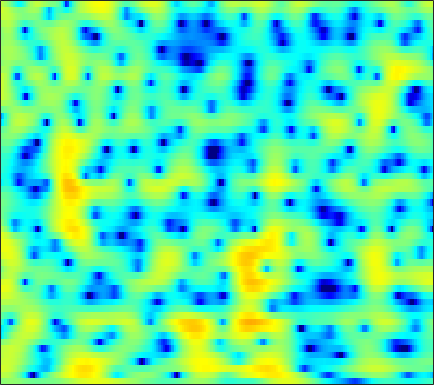

The table this chart was drawn from, first rows:
0.37013, 0.54278, 0.71395, 0.80822, 0.83272, 0.80591, 0.712, 0.59813, 0.41817, 0.2005, -0.037967, -0.21935, -0.45589, -0.65922, -0.78933, -0.91151, -0.9862, -1.0034, -0.9808, -0.91409, -0.82389, -0.75214, -0.63235, -0.50554
2.655, 2.665, 2.563, 2.314, 2.024, 1.49, 0.7661, 0.08508, -1.036, -2.454, -4.261, -5.969, -8.984, -13.62, -19.98, -27.39, -15.08, -11.28, -8.008, -5.72, -3.965, -2.866, -1.599, -0.4941
3.757, 3.803, 3.746, 3.555, 3.321, 2.878, 2.292, 1.767, 0.947, 0.007587, -1.036, -1.862, -2.977, -4.07, -4.846, -5.799, -6.697, -7.361, -8.252, -9.099, -9.624, -9.558, -8.574, -6.832
3.006, 3.242, 3.425, 3.463, 3.403, 3.197, 2.863, 2.531, 1.993, 1.341, 0.5953, -0.0182, -0.8986, -1.835, -2.583, -3.624, -4.733, -5.601, -6.773, -7.9, -8.783, -9.111, -8.832, -7.747
2.635, 2.958, 3.256, 3.404, 3.427, 3.326, 3.09, 2.819, 2.339, 1.719, 0.9732, 0.3251, -0.6546, -1.763, -2.678, -3.97, -5.307, -6.274, -7.383, -8.098, -8.264, -8.002, -7.248, -6.187
2.589, 2.869, 3.171, 3.378, 3.465, 3.488, 3.39, 3.231, 2.886, 2.387, 1.715, 1.083, 0.03939, -1.251, -2.413, -4.282, -6.648, -8.894, -12.75, -16.94, -15.97, -13.02, -9.756, -7.344
-0.00343, 0.3894, 0.9535, 1.503, 1.877, 2.312, 2.613, 2.759, 2.83, 2.748, 2.51, 2.232, 1.727, 1.079, 0.5165, -0.3211, -1.224, -1.887, -2.692, -3.337, -3.77, -3.943, -4.035, -4
-7.418, -5.612, -3.502, -1.784, -0.7231, 0.4425, 1.382, 1.955, 2.558, 2.986, 3.248, 3.333, 3.303, 3.119, 2.879, 2.432, 1.874, 1.387, 0.6561, -0.1506, -1.037, -1.745, -2.753, -3.846
-7.615, -6.525, -5.186, -4.001, -3.142, -1.97, -0.7592, 0.1695, 1.337, 2.35, 3.155, 3.612, 4.011, 4.155, 4.102, 3.829, 3.32, 2.775, 1.833, 0.6374, -0.8301, -2.1, -4.015, -6.119
-3.43, -4.533, -6.672, -10.26, -14.36, -13.78, -7.453, -4.136, -1.012, 1.202, 2.764, 3.605, 4.374, 4.783, 4.884, 4.743, 4.298, 3.756, 2.75, 1.396, -0.3694, -2.036, -4.874, -8.785
-1.14, -1.724, -2.588, -3.362, -3.68, -3.458, -2.528, -1.558, -0.2218, 0.9718, 1.943, 2.504, 3.022, 3.291, 3.345, 3.217, 2.872, 2.482, 1.804, 0.9575, -0.04244, -0.8529, -1.971, -3.023
0.6419, 0.5842, 0.5032, 0.452, 0.4532, 0.5254, 0.6895, 0.8603, 1.119, 1.368, 1.569, 1.672, 1.73, 1.681, 1.569, 1.31, 0.9516, 0.6285, 0.1161, -0.46, -1.061, -1.502, -2.046, -2.511
2.256, 2.309, 2.328, 2.296, 2.245, 2.156, 2.047, 1.948, 1.799, 1.637, 1.449, 1.283, 1.029, 0.7288, 0.4597, 0.04821, -0.449, -0.8822, -1.53, -2.224, -2.934, -3.433, -4.001, -4.381
3.852, 3.892, 3.846, 3.688, 3.504, 3.168, 2.739, 2.371, 1.838, 1.288, 0.7786, 0.4379, 0.03887, -0.3128, -0.5806, -0.9874, -1.538, -2.082, -3.01, -4.242, -5.827, -7.244, -9.215, -10.47
4.938, 5, 4.934, 4.677, 4.333, 3.662, 2.723, 1.833, 0.4217, -1.152, -2.618, -3.356, -3.561, -3.074, -2.588, -2.081, -1.906, -2.032, -2.585, -3.694, -5.42, -7.229, -10.4, -13.16
3.847, 4.17, 4.377, 4.284, 3.996, 3.281, 2.12, 0.8874, -1.417, -4.883, -10.64, -17.44, -12.45, -6.953, -4.597, -2.67, -1.554, -1.102, -0.9175, -1.047, -1.396, -1.734, -2.159, -2.413
0.7227, 1.595, 2.398, 2.811, 2.883, 2.675, 2.136, 1.539, 0.5556, -0.5329, -1.501, -1.984, -2.191, -1.947, -1.618, -1.144, -0.7463, -0.5432, -0.3908, -0.3432, -0.4134, -0.5097, -0.6868, -0.8961
-0.5716, 0.6353, 1.798, 2.531, 2.847, 2.985, 2.855, 2.611, 2.148, 1.575, 0.9815, 0.559, 0.0634, -0.3418, -0.5607, -0.762, -0.8854, -0.9302, -0.9471, -0.9773, -1.071, -1.19, -1.401, -1.731
1.474, 2.323, 3.173, 3.72, 3.941, 3.991, 3.785, 3.474, 2.871, 2.075, 1.099, 0.2823, -0.8548, -1.956, -2.676, -3.351, -3.617, -3.582, -3.361, -3.104, -2.896, -2.836, -2.911, -3.15
3.884, 4.307, 4.701, 4.888, 4.868, 4.642, 4.171, 3.652, 2.7, 1.457, -0.1493, -1.657, -4.192, -7.537, -10.73, -14.67, -13.15, -10.63, -8.176, -6.68, -5.798, -5.469, -5.385, -5.545
4.954, 5.126, 5.212, 5.107, 4.908, 4.472, 3.837, 3.22, 2.204, 0.9023, -0.68, -2.094, -4.3, -6.865, -8.85, -10.7, -10.6, -9.699, -8.54, -7.7, -7.483, -7.702, -8.519, -10.06
5.131, 5.117, 4.931, 4.572, 4.215, 3.627, 2.922, 2.335, 1.472, 0.5088, -0.5633, -1.418, -2.614, -3.804, -4.589, -5.446, -5.972, -6.208, -6.296, -6.264, -6.457, -6.805, -7.697, -9.326
4.531, 4.228, 3.584, 2.744, 2.02, 1.03, 0.1467, -0.4007, -0.9785, -1.451, -1.976, -2.472, -3.312, -4.368, -5.26, -6.471, -7.419, -7.683, -7.235, -6.294, -5.138, -4.348, -3.475, -2.69
2.611, 1.883, 0.4831, -1.51, -3.456, -6.601, -9.372, -9.619, -7.944, -6.322, -5.413, -5.222, -5.586, -6.681, -8.138, -11.35, -18.05, -48.67, -15.3, -9.097, -5.454, -3.478, -1.416, 0.2127
0.3845, -0.4067, -1.88, -3.938, -5.914, -9.132, -11.91, -12.04, -10.04, -8.123, -6.901, -6.396, -6.171, -6.388, -6.768, -7.353, -7.74, -7.631, -6.672, -5.135, -3.326, -2.022, -0.4042, 1.039
-0.5891, -1.081, -1.916, -2.882, -3.648, -4.598, -5.316, -5.651, -5.821, -5.774, -5.64, -5.533, -5.427, -5.356, -5.284, -5.138, -4.84, -4.467, -3.8, -2.925, -1.898, -1.079, 0.04075, 1.156
-0.6503, -0.9655, -1.454, -2.003, -2.436, -2.995, -3.53, -3.879, -4.303, -4.642, -4.909, -5.072, -5.232, -5.288, -5.255, -5.096, -4.767, -4.396, -3.759, -2.933, -2.01, -1.246, -0.1839, 0.8726
-0.4972, -0.751, -1.137, -1.582, -1.942, -2.475, -3.039, -3.474, -4.057, -4.661, -5.275, -5.734, -6.307, -6.792, -7.059, -7.161, -6.936, -6.558, -5.744, -4.698, -3.48, -2.497, -1.149, 0.2066
-0.9992, -1.162, -1.463, -1.859, -2.232, -2.833, -3.515, -4.088, -4.887, -5.766, -6.741, -7.588, -8.918, -10.56, -11.95, -13.46, -13.63, -12.67, -10.65, -8.668, -6.73, -5.287, -3.318, -1.278
-3.418, -3.112, -2.99, -3.243, -3.7, -4.554, -5.639, -6.494, -7.548, -8.403, -9.125, -9.743, -11.04, -13.14, -15.67, -20.77, -22.25, -18.53, -14.93, -13.32, -12.55, -11.58, -8.552, -4.616
-6.747, -5.533, -4.892, -5.194, -5.961, -7.796, -10.71, -13.72, -17.8, -16.54, -13.51, -12, -10.88, -10.5, -10.48, -10.64, -10.7, -10.64, -10.78, -11.58, -13.54, -14.42, -10.52, -5.035
-5.263, -5.118, -5.279, -5.932, -6.772, -8.431, -10.71, -12.62, -14.51, -14.16, -12.5, -11.26, -9.864, -8.865, -8.266, -7.603, -7.005, -6.551, -5.988, -5.34, -4.496, -3.634, -2.106, -0.2973
-4.122, -4.359, -4.831, -5.463, -6.079, -7.005, -8.02, -8.727, -9.504, -9.879, -9.931, -9.769, -9.294, -8.597, -7.998, -7.084, -6.11, -5.359, -4.326, -3.216, -2.045, -1.121, 0.17, 1.454
-3.942, -4.051, -4.35, -4.858, -5.375, -6.252, -7.281, -8.152, -9.369, -10.54, -11.45, -11.78, -11.67, -10.87, -10.01, -8.667, -7.246, -6.163, -4.695, -3.252, -1.806, -0.7577, 0.5788, 1.868
-3.827, -3.643, -3.676, -4.054, -4.549, -5.522, -6.884, -8.211, -10.48, -13.63, -18.12, -22.16, -21.47, -17.03, -14.45, -11.91, -9.841, -8.397, -6.474, -4.61, -2.765, -1.457, 0.1965, 1.672
-2.869, -2.532, -2.413, -2.625, -3.011, -3.831, -5.051, -6.245, -8.278, -10.81, -13.64, -15.36, -16.13, -15.51, -15, -14.49, -13.75, -12.63, -10.25, -7.404, -4.715, -2.871, -0.7265, 1.099
-1.338, -1.038, -0.8371, -0.8583, -1.032, -1.485, -2.183, -2.864, -3.953, -5.227, -6.577, -7.632, -9.098, -10.8, -12.49, -15.99, -23.57, -25.86, -15.01, -9.516, -5.872, -3.73, -1.416, 0.5007
-0.6752, -0.3517, 0.01845, 0.2635, 0.3563, 0.336, 0.1394, -0.1296, -0.6444, -1.319, -2.159, -2.883, -3.958, -5.152, -6.074, -7.255, -7.997, -8.014, -7.329, -6.041, -4.56, -3.392, -1.81, -0.3267
-1.848, -1.36, -0.5917, 0.1856, 0.7041, 1.25, 1.585, 1.695, 1.65, 1.419, 1.01, 0.6101, -0.04445, -0.8215, -1.446, -2.316, -3.176, -3.791, -4.587, -5.253, -5.554, -5.331, -4.291, -2.616
-7.788, -6.162, -3.485, -1.236, 0.06871, 1.367, 2.244, 2.67, 2.989, 3.052, 2.917, 2.687, 2.237, 1.633, 1.065, 0.1449, -1.073, -2.25, -4.351, -7.646, -13.83, -24.94, -12.59, -6.291
-10.91, -8.062, -4.366, -1.752, -0.3497, 0.9859, 1.847, 2.262, 2.578, 2.675, 2.602, 2.461, 2.181, 1.804, 1.443, 0.8292, 0.036, -0.7108, -1.901, -3.238, -4.425, -4.779, -4.201, -2.836
-1.293, -1.074, -0.5359, 0.08818, 0.4883, 0.8583, 1.02, 1.012, 0.85, 0.5966, 0.3171, 0.1528, 0.019, -0.02336, -0.009825, 0.01389, 0.02096, -0.0153, -0.1327, -0.2584, -0.3068, -0.2901, -0.1422, 0.1067
2.107, 1.96, 1.76, 1.506, 1.248, 0.7698, 0.1025, -0.5517, -1.631, -2.894, -4.112, -4.742, -4.812, -4.024, -3.154, -1.964, -0.9541, -0.3341, 0.3104, 0.7689, 1.102, 1.284, 1.449, 1.501
3.423, 3.112, 2.601, 1.944, 1.345, 0.3687, -0.877, -2.049, -4.058, -6.959, -11.77, -19.19, -19.91, -10.41, -6.94, -3.932, -1.933, -0.8503, 0.2243, 0.958, 1.421, 1.652, 1.81, 1.837
3.516, 3.13, 2.459, 1.614, 0.8672, -0.2604, -1.515, -2.516, -3.916, -5.331, -6.583, -7.138, -6.89, -5.546, -4.22, -2.56, -1.186, -0.3777, 0.4048, 0.8962, 1.132, 1.171, 1.102, 0.9875
3.514, 3.117, 2.322, 1.219, 0.1952, -1.364, -2.931, -3.872, -4.515, -4.402, -3.8, -3.215, -2.331, -1.369, -0.673, 0.1618, 0.8209, 1.169, 1.382, 1.304, 0.9354, 0.4527, -0.386, -1.302
3.401, 3.18, 2.458, 1.141, -0.3356, -3.235, -7.997, -14.15, -14.65, -7.507, -3.776, -1.959, -0.2313, 0.9608, 1.598, 2.194, 2.522, 2.583, 2.42, 1.912, 0.965, -0.1128, -2.33, -6.148
1.51, 1.772, 1.635, 0.9623, 0.1138, -1.419, -3.156, -4.18, -4.386, -3.306, -1.875, -0.907, 0.09818, 0.7516, 1.053, 1.243, 1.23, 1.112, 0.8441, 0.44, -0.1582, -0.749, -1.73, -2.871
0.3328, 0.8567, 1.195, 1.2, 1.028, 0.6484, 0.2343, -0.03305, -0.2624, -0.3338, -0.326, -0.3133, -0.4054, -0.664, -0.9688, -1.546, -2.216, -2.688, -3.136, -3.207, -2.912, -2.562, -1.997, -1.397
0.8403, 1.254, 1.614, 1.78, 1.793, 1.686, 1.452, 1.234, 0.8986, 0.5076, 0.05278, -0.3698, -1.093, -2.05, -2.993, -4.665, -7.012, -9.272, -12.25, -11.59, -8.183, -5.91, -3.53, -1.719
1.191, 1.497, 1.779, 1.897, 1.884, 1.736, 1.446, 1.149, 0.6681, 0.1017, -0.5416, -1.084, -1.884, -2.867, -3.791, -5.348, -7.47, -9.461, -11.86, -11.11, -7.89, -5.626, -3.176, -1.291
0.7749, 1.125, 1.429, 1.514, 1.426, 1.112, 0.6085, 0.106, -0.6856, -1.526, -2.327, -2.821, -3.319, -3.667, -3.867, -4.116, -4.32, -4.39, -4.258, -3.738, -2.842, -2.012, -0.8853, 0.1839
0.1717, 0.7504, 1.204, 1.311, 1.154, 0.6215, -0.2981, -1.247, -2.874, -4.838, -6.739, -7.609, -7.431, -6.196, -5.152, -3.951, -2.984, -2.381, -1.666, -0.9946, -0.349, 0.149, 0.8037, 1.417
0.3399, 1.078, 1.626, 1.732, 1.54, 0.9106, -0.2155, -1.433, -3.711, -7.195, -13.22, -20.5, -13.87, -8.214, -5.754, -3.562, -2.14, -1.382, -0.6343, -0.08934, 0.3433, 0.6243, 1.014, 1.405
1.628, 2.111, 2.459, 2.475, 2.284, 1.772, 0.9834, 0.2133, -1.003, -2.31, -3.408, -3.844, -3.748, -3.018, -2.36, -1.561, -0.9938, -0.7628, -0.6992, -0.8651, -1.116, -1.284, -1.327, -1.052
2.985, 3.116, 3.135, 2.972, 2.733, 2.285, 1.748, 1.319, 0.7591, 0.2964, -0.0004849, -0.1129, -0.07461, 0.04943, 0.1547, 0.178, -0.01393, -0.3842, -1.298, -2.805, -5.051, -7.065, -8.991, -7.807
3.694, 3.55, 3.208, 2.72, 2.271, 1.596, 0.8986, 0.4311, -0.01416, -0.168, -0.02224, 0.2606, 0.7521, 1.215, 1.485, 1.638, 1.44, 1.011, -0.03029, -1.773, -4.485, -7.253, -10.38, -8.626
2.785, 2.349, 1.578, 0.597, -0.2717, -1.617, -3.201, -4.497, -5.934, -6.048, -4.531, -2.921, -0.9487, 0.6713, 1.587, 2.45, 2.888, 2.958, 2.732, 2.195, 1.472, 0.9044, 0.2888, -0.06356
